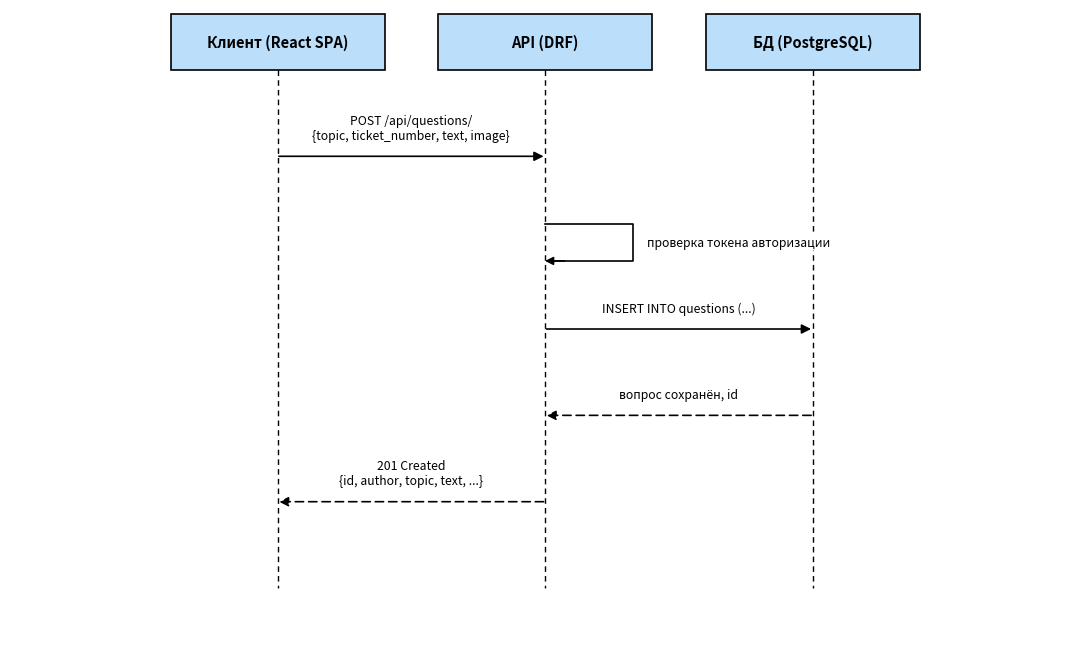

This figure's Python source: (Note: this script raises an exception after producing the figure.)
#!/usr/bin/env python3
"""UML sequence diagrams for two typical client-server REST scenarios."""
import matplotlib
matplotlib.use("Agg")
import matplotlib.pyplot as plt
from matplotlib.patches import Rectangle, FancyArrowPatch


def sequence_diagram(lifelines, messages, out_path, fig_w=11):
    n = len(lifelines)
    lane_gap = fig_w / (n + 1)
    xs = [lane_gap * (i + 1) for i in range(n)]
    top_y = 0.3
    row_h = 0.85
    bottom_y = top_y + row_h * (len(messages) + 1)

    fig, ax = plt.subplots(figsize=(fig_w, 0.9 * len(messages) + 2.2))
    ax.axis("off")
    ax.set_xlim(0, fig_w)
    ax.invert_yaxis()
    ax.set_ylim(bottom_y + 0.6, -0.3)

    for x, name in zip(xs, lifelines):
        box = Rectangle((x - 1.1, -0.25), 2.2, 0.55, fill=True, facecolor="#BBDEFB",
                         edgecolor="black", linewidth=1.2, zorder=3)
        ax.add_patch(box)
        ax.text(x, 0.02, name, ha="center", va="center", fontsize=10.5, fontweight="bold", zorder=4)
        ax.plot([x, x], [0.3, bottom_y], color="black", linewidth=1.0, linestyle=(0, (4, 3)), zorder=1)

    y = top_y + row_h
    for src, dst, label, style in messages:
        x1, x2 = xs[lifelines.index(src)], xs[lifelines.index(dst)]
        ls = "-" if style == "solid" else (0, (5, 3))
        if src == dst:
            loop_w = 0.9
            ax.plot([x1, x1 + loop_w, x1 + loop_w, x1 + 0.08], [y - 0.18, y - 0.18, y + 0.18, y + 0.18],
                    color="black", linewidth=1.2, linestyle=ls, zorder=2)
            arrow = FancyArrowPatch((x1 + 0.2, y + 0.18), (x1, y + 0.18), arrowstyle="-|>", mutation_scale=12,
                                     linewidth=1.2, color="black", zorder=2, shrinkA=0, shrinkB=0)
            ax.add_patch(arrow)
            ax.text(x1 + loop_w + 0.15, y, label, ha="left", va="center", fontsize=8.8, zorder=4,
                    bbox=dict(boxstyle="round,pad=0.12", fc="white", ec="none"))
        else:
            arrow = FancyArrowPatch((x1, y), (x2, y), arrowstyle="-|>", mutation_scale=14,
                                     linewidth=1.2, linestyle=ls, color="black", zorder=2,
                                     shrinkA=1, shrinkB=1)
            ax.add_patch(arrow)
            mid = (x1 + x2) / 2
            ax.text(mid, y - 0.14, label, ha="center", va="bottom", fontsize=8.8, zorder=4,
                    bbox=dict(boxstyle="round,pad=0.12", fc="white", ec="none"))
        y += row_h

    plt.tight_layout()
    plt.savefig(out_path, dpi=170, bbox_inches="tight")
    print("saved", out_path)


lifelines = ["Клиент (React SPA)", "API (DRF)", "БД (PostgreSQL)"]

# ---------- Scenario 1: публикация вопроса ----------
msgs1 = [
    ("Клиент (React SPA)", "API (DRF)", "POST /api/questions/\n{topic, ticket_number, text, image}", "solid"),
    ("API (DRF)", "API (DRF)", "проверка токена авторизации", "solid"),
    ("API (DRF)", "БД (PostgreSQL)", "INSERT INTO questions (...)", "solid"),
    ("БД (PostgreSQL)", "API (DRF)", "вопрос сохранён, id", "dashed"),
    ("API (DRF)", "Клиент (React SPA)", "201 Created\n{id, author, topic, text, ...}", "dashed"),
]
sequence_diagram(lifelines, msgs1, "/home/analyst/kursovaya_pdd/seq_publish_question.png")

# ---------- Scenario 2: добавление в избранное / список на повторение ----------
msgs2 = [
    ("Клиент (React SPA)", "API (DRF)", "POST /api/questions/{id}/favorite/", "solid"),
    ("API (DRF)", "БД (PostgreSQL)", "SELECT вопрос по id", "solid"),
    ("БД (PostgreSQL)", "API (DRF)", "вопрос найден", "dashed"),
    ("API (DRF)", "БД (PostgreSQL)", "INSERT INTO favorites (user_id, question_id)", "solid"),
    ("БД (PostgreSQL)", "API (DRF)", "запись создана", "dashed"),
    ("API (DRF)", "Клиент (React SPA)", "201 Created\n{question, user}", "dashed"),
]
sequence_diagram(lifelines, msgs2, "/home/analyst/kursovaya_pdd/seq_add_favorite.png")
